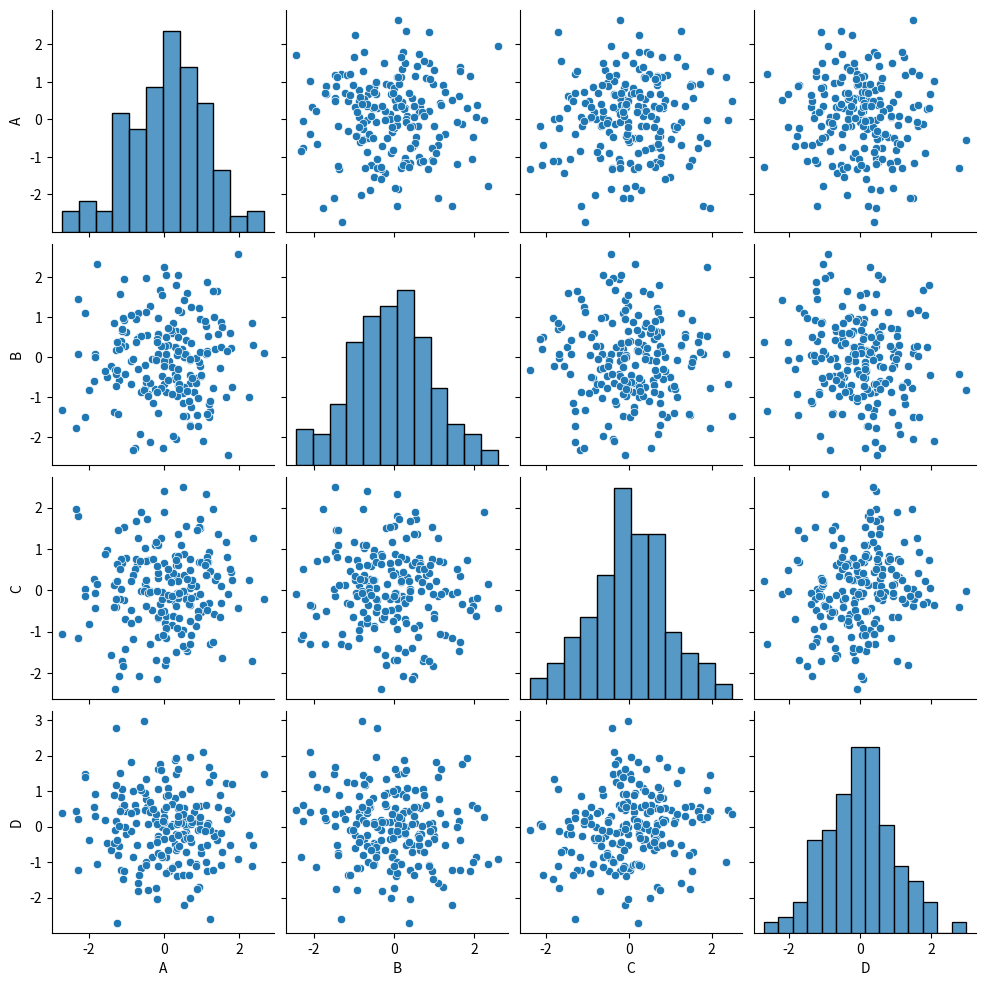

Write the Python code that produced this figure. (Note: this script raises an exception after producing the figure.)
"""
Generate advanced plots using seaborn/matplotlib and save as PNGs.
"""
import seaborn as sns, matplotlib.pyplot as plt
import pandas as pd, numpy as np

def run():
    df = pd.DataFrame(np.random.randn(200,4), columns=list("ABCD"))
    sns.pairplot(df)
    plt.savefig("visualizations/pairplot.png", dpi=150)
    print("Saved pairplot to visualizations/pairplot.png")

if __name__=="__main__":
    run()
